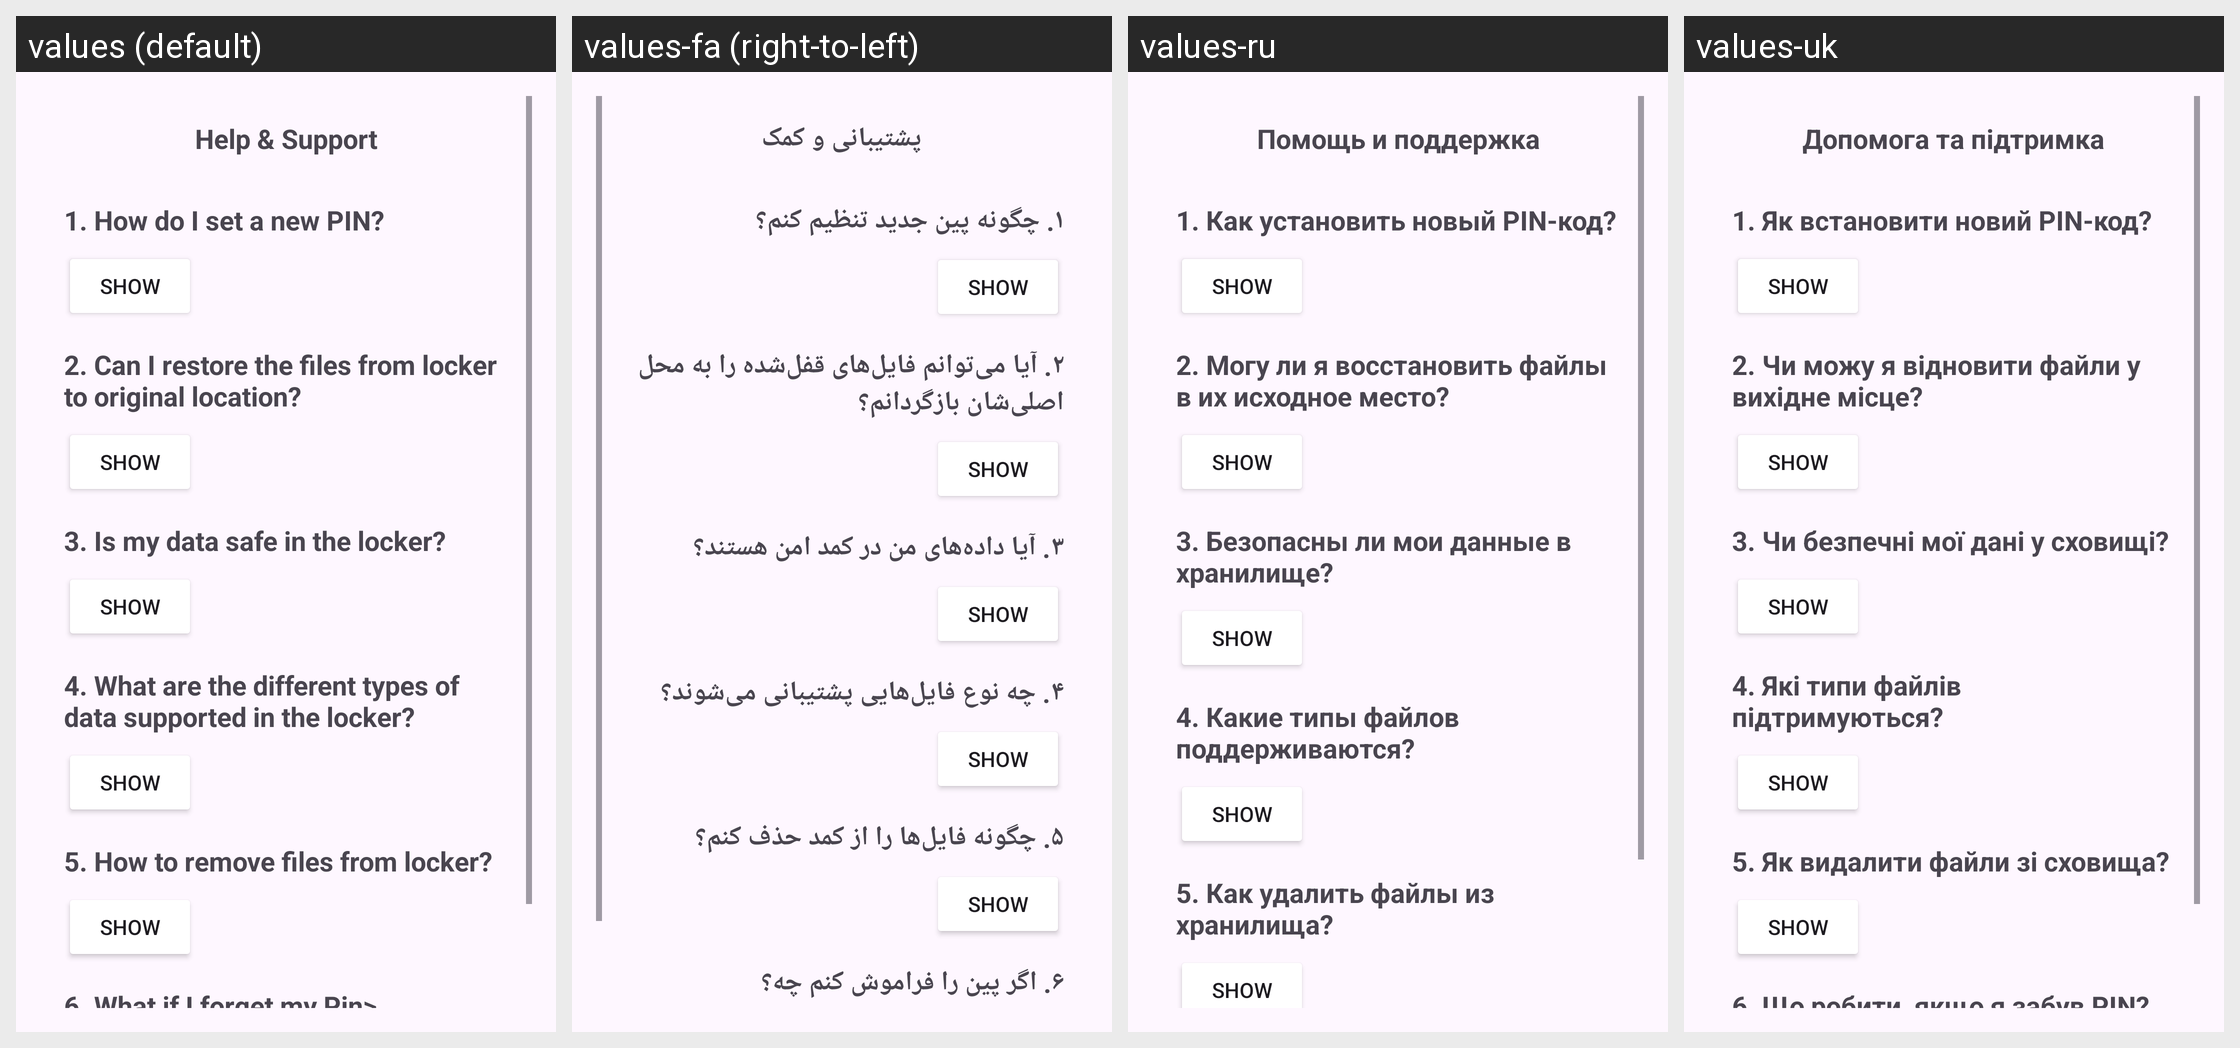

Translations of the strings shown on this Android screen, per locale in the grid:
Android screen res/layout/activity_help.xml rendered under 4 locales, left to right: values (default), values-fa (right-to-left), values-ru, values-uk. Device: Nexus 5 (rendered at 1080×1920; each locale shown at half size, 540×960, under a caption strip naming it); theme Theme.Coyote.
Other locales in the repository, not shown: values-ar, values-es, values-hi, values-ja, values-kn, values-ne, values-te, values-tr.
Strings drawn on this screen, with the default value and each locale's value (text and hints the layout hard-codes, and strings that could not be matched under every locale, appear in the picture but are not listed):

helpandsupport
  values: Help & Support
  values-fa: پشتیبانی و کمک
  values-ru: Помощь и поддержка
  values-uk: Допомога та підтримка

q1
  values: 1. How do I set a new PIN?
  values-fa: ۱. چگونه پین جدید تنظیم کنم؟
  values-ru: 1. Как установить новый PIN-код?
  values-uk: 1. Як встановити новий PIN-код?

q2
  values: 2. Can I restore the files from locker to original location?
  values-fa: ۲. آیا می‌توانم فایل‌های قفل‌شده را به محل اصلی‌شان بازگردانم؟
  values-ru: 2. Могу ли я восстановить файлы в их исходное место?
  values-uk: 2. Чи можу я відновити файли у вихідне місце?

q3
  values: 3. Is my data safe in the locker?
  values-fa: ۳. آیا داده‌های من در کمد امن هستند؟
  values-ru: 3. Безопасны ли мои данные в хранилище?
  values-uk: 3. Чи безпечні мої дані у сховищі?

q4
  values: 4. What are the different types of data supported in the locker?
  values-fa: ۴. چه نوع فایل‌هایی پشتیبانی می‌شوند؟
  values-ru: 4. Какие типы файлов поддерживаются?
  values-uk: 4. Які типи файлів підтримуються?

q5
  values: 5. How to remove files from locker?
  values-fa: ۵. چگونه فایل‌ها را از کمد حذف کنم؟
  values-ru: 5. Как удалить файлы из хранилища?
  values-uk: 5. Як видалити файли зі сховища?
